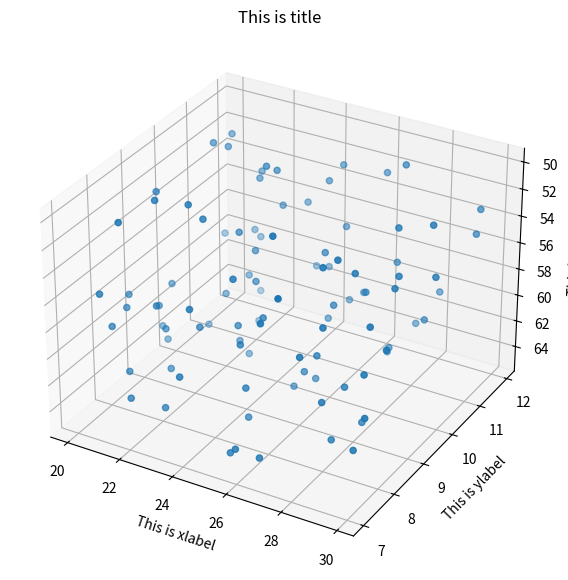
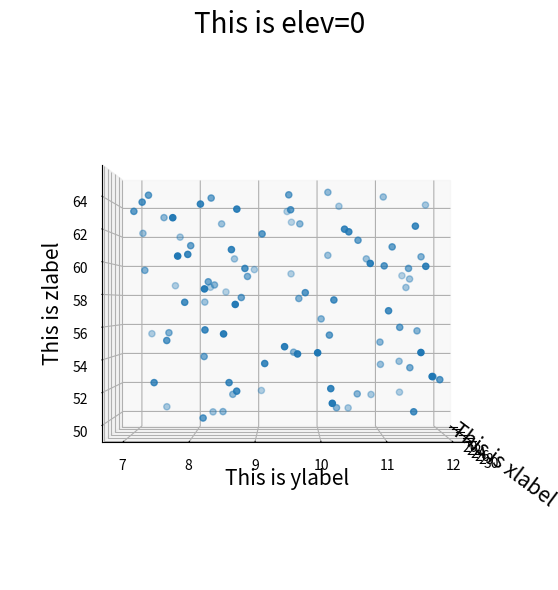
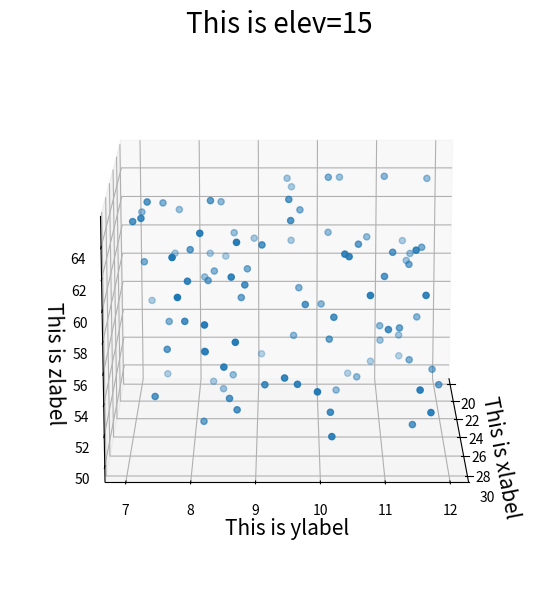
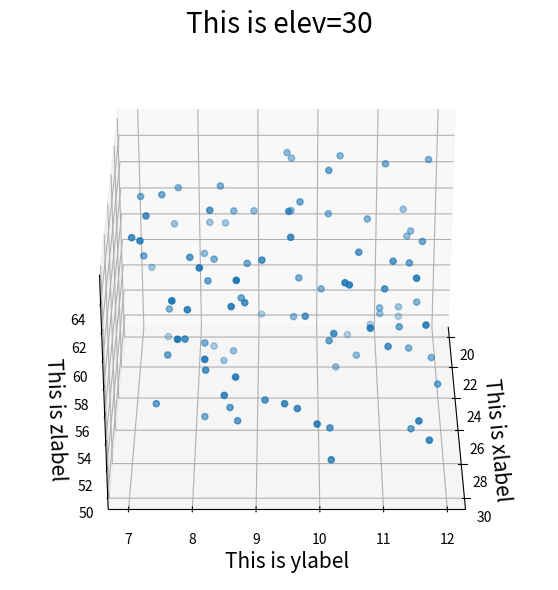
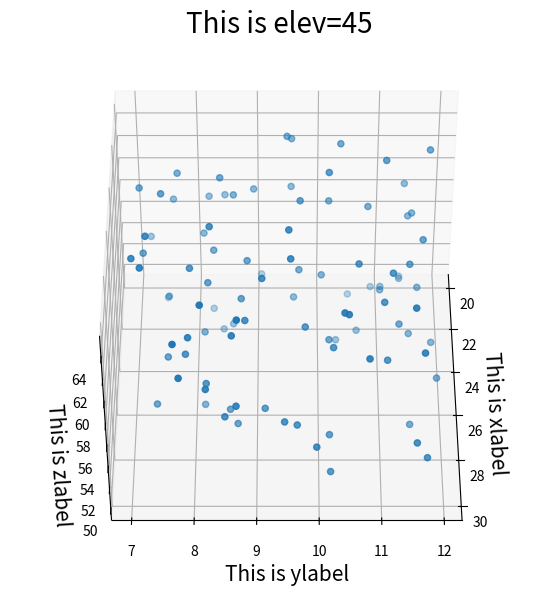
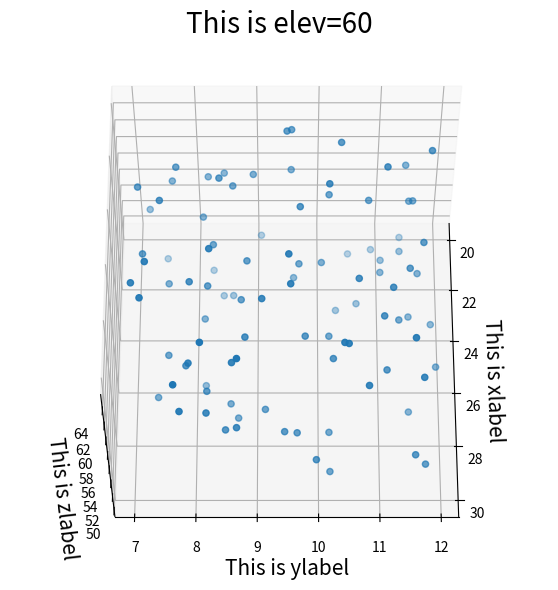
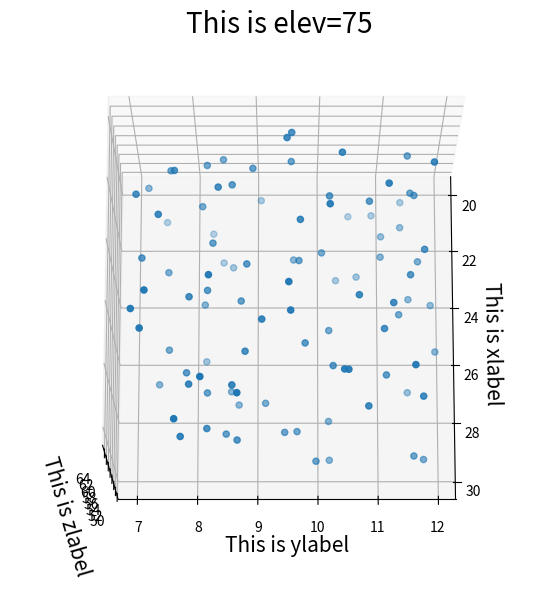
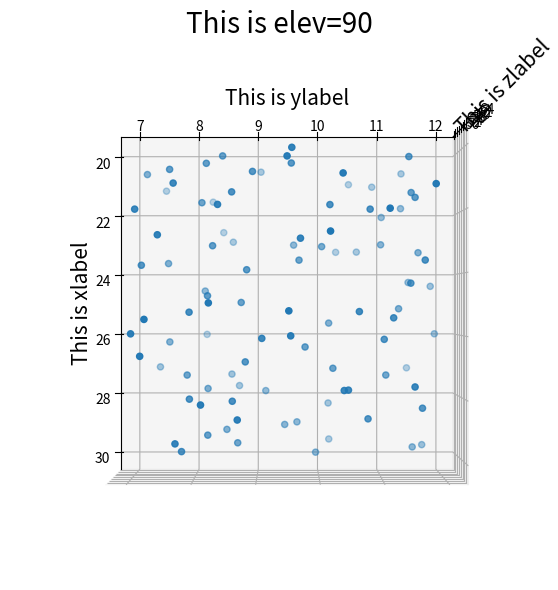
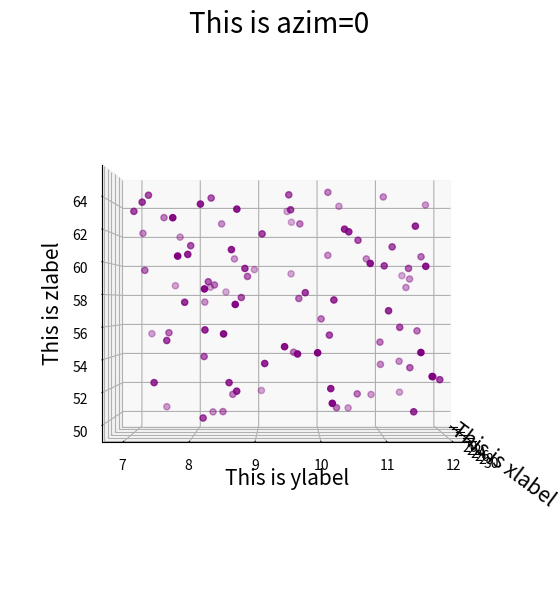
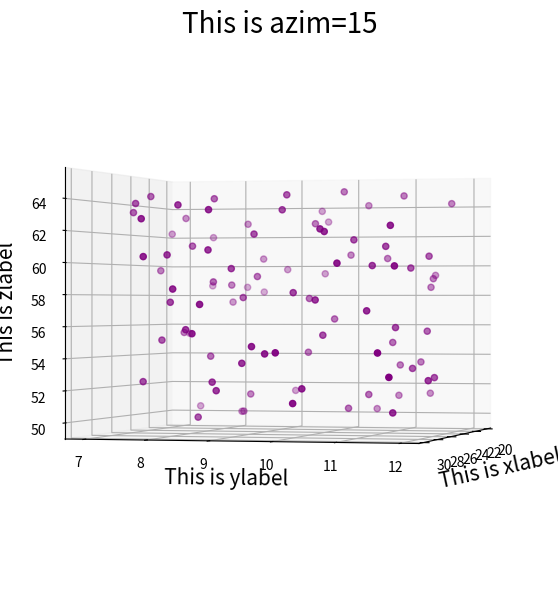
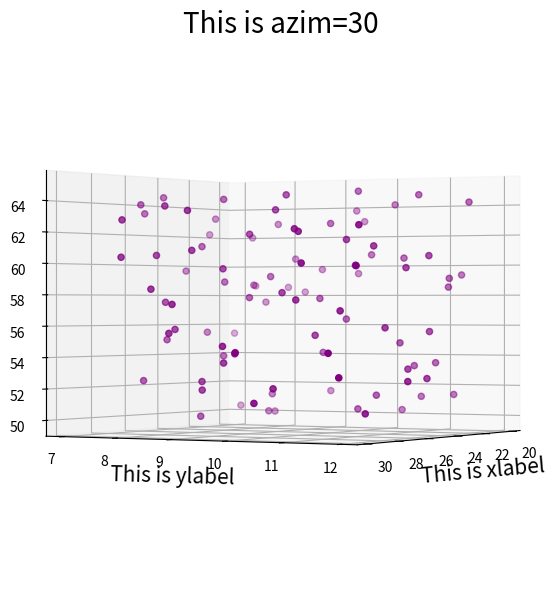
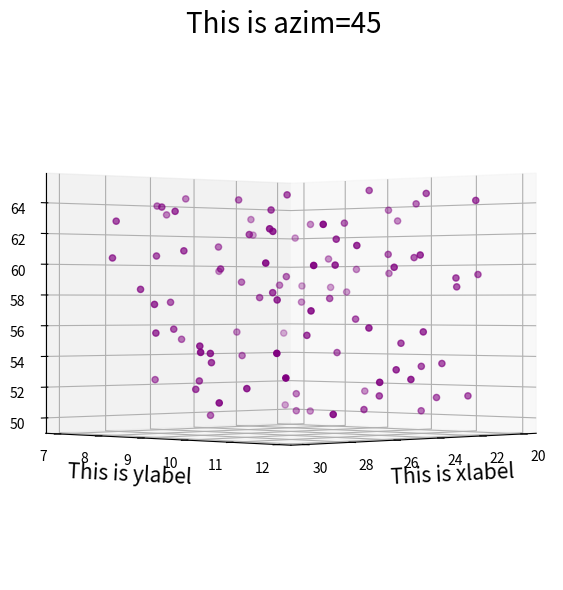
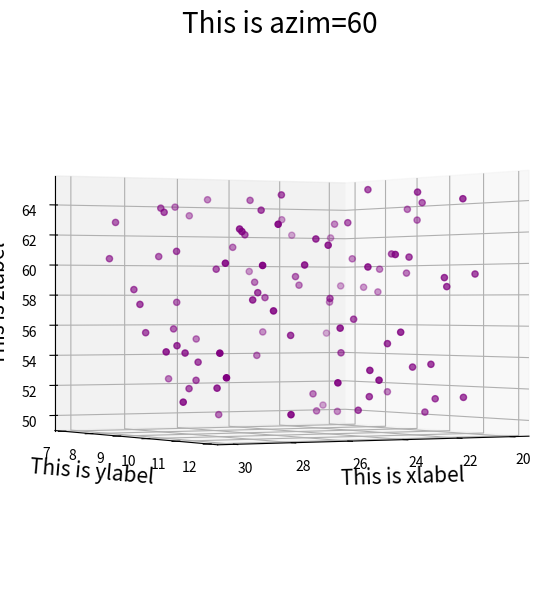
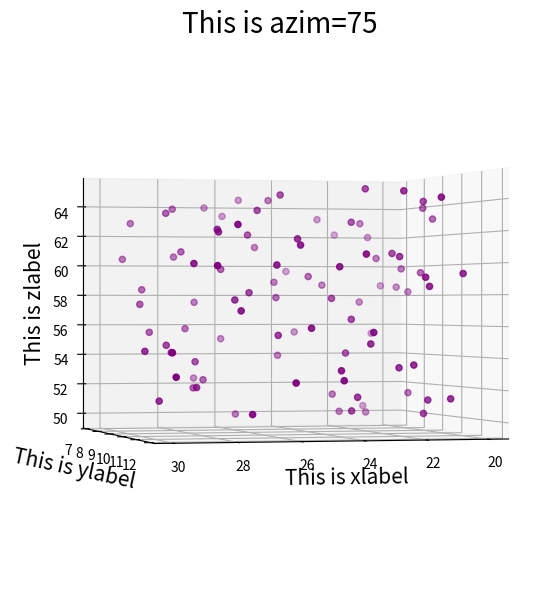
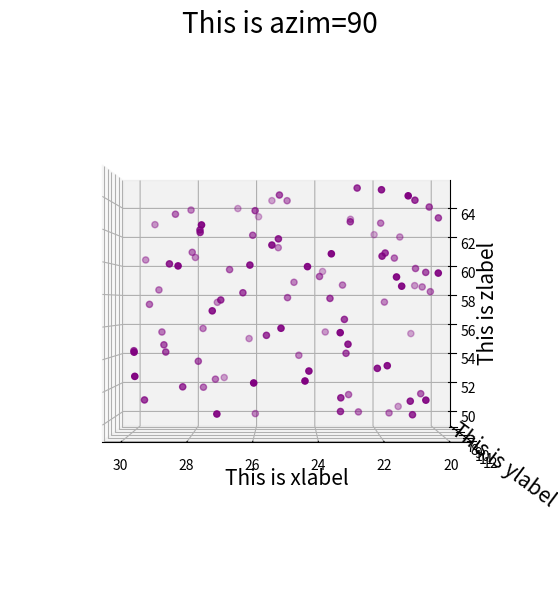
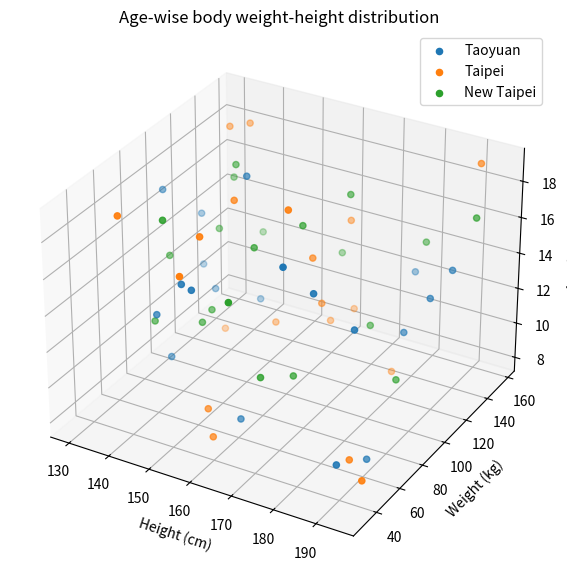

Reproduce these figures in Python, in order.
import matplotlib.pyplot as plt
import numpy as np
# from mpl_toolkits.mplot3d.axes3d import Axes3D

np.random.seed(42)
xs = np.random.random(100)*10+20
ys = np.random.random(100)*5+7
zs = np.random.random(100)*15+50


fig = plt.figure(figsize=(7,7))
ax = fig.add_subplot(projection='3d')
ax.scatter(xs,ys,zs)
ax.set_xlabel("This is xlabel")
ax.set_ylabel("This is ylabel")
ax.set_zlabel("This is zlabel")
ax.set_title("This is title")

# ax.view_init(elev=45,azim=55)
ax.invert_zaxis()

#change parameter: elev
for elev in [0,15,30,45,60,75,90]:
    fig = plt.figure(figsize=(7,7))
    ax = fig.add_subplot(projection='3d')
    ax.scatter(xs,ys,zs)
    ax.set_xlabel("This is xlabel",fontsize=15)
    ax.set_ylabel("This is ylabel",fontsize=15)
    ax.set_zlabel("This is zlabel",fontsize=15)
    ax.set_title(f"This is elev={elev}",fontsize=20)
    ax.view_init(elev=elev,azim=0)

#change parameter: azim
for azim in [0,15,30,45,60,75,90]:
    fig = plt.figure(figsize=(7,7))
    ax = fig.add_subplot(projection='3d')
    ax.scatter(xs,ys,zs,c="purple")
    ax.set_xlabel("This is xlabel",fontsize=15)
    ax.set_ylabel("This is ylabel",fontsize=15)
    ax.set_zlabel("This is zlabel",fontsize=15)
    ax.set_title(f"This is azim={azim}",fontsize=20)
    ax.view_init(elev=0,azim=azim)


#3D plot example:
labels = ["Taoyuan", "Taipei", "New Taipei"]
fig = plt.figure(figsize=(7,7))
ax = fig.add_subplot(projection='3d')
for l in labels:

    ages = np.random.randint(low = 8, high = 20, size=20)

    heights = np.random.randint(130, 195, 20)

    weights = np.random.randint(30, 160, 20)

    ax.scatter(xs = heights, ys = weights, zs = ages, label=l)

ax.set_title("Age-wise body weight-height distribution")

ax.set_xlabel("Height (cm)")

ax.set_ylabel("Weight (kg)")

ax.set_zlabel("Age (years)")

ax.legend(loc="best")

plt.show()
